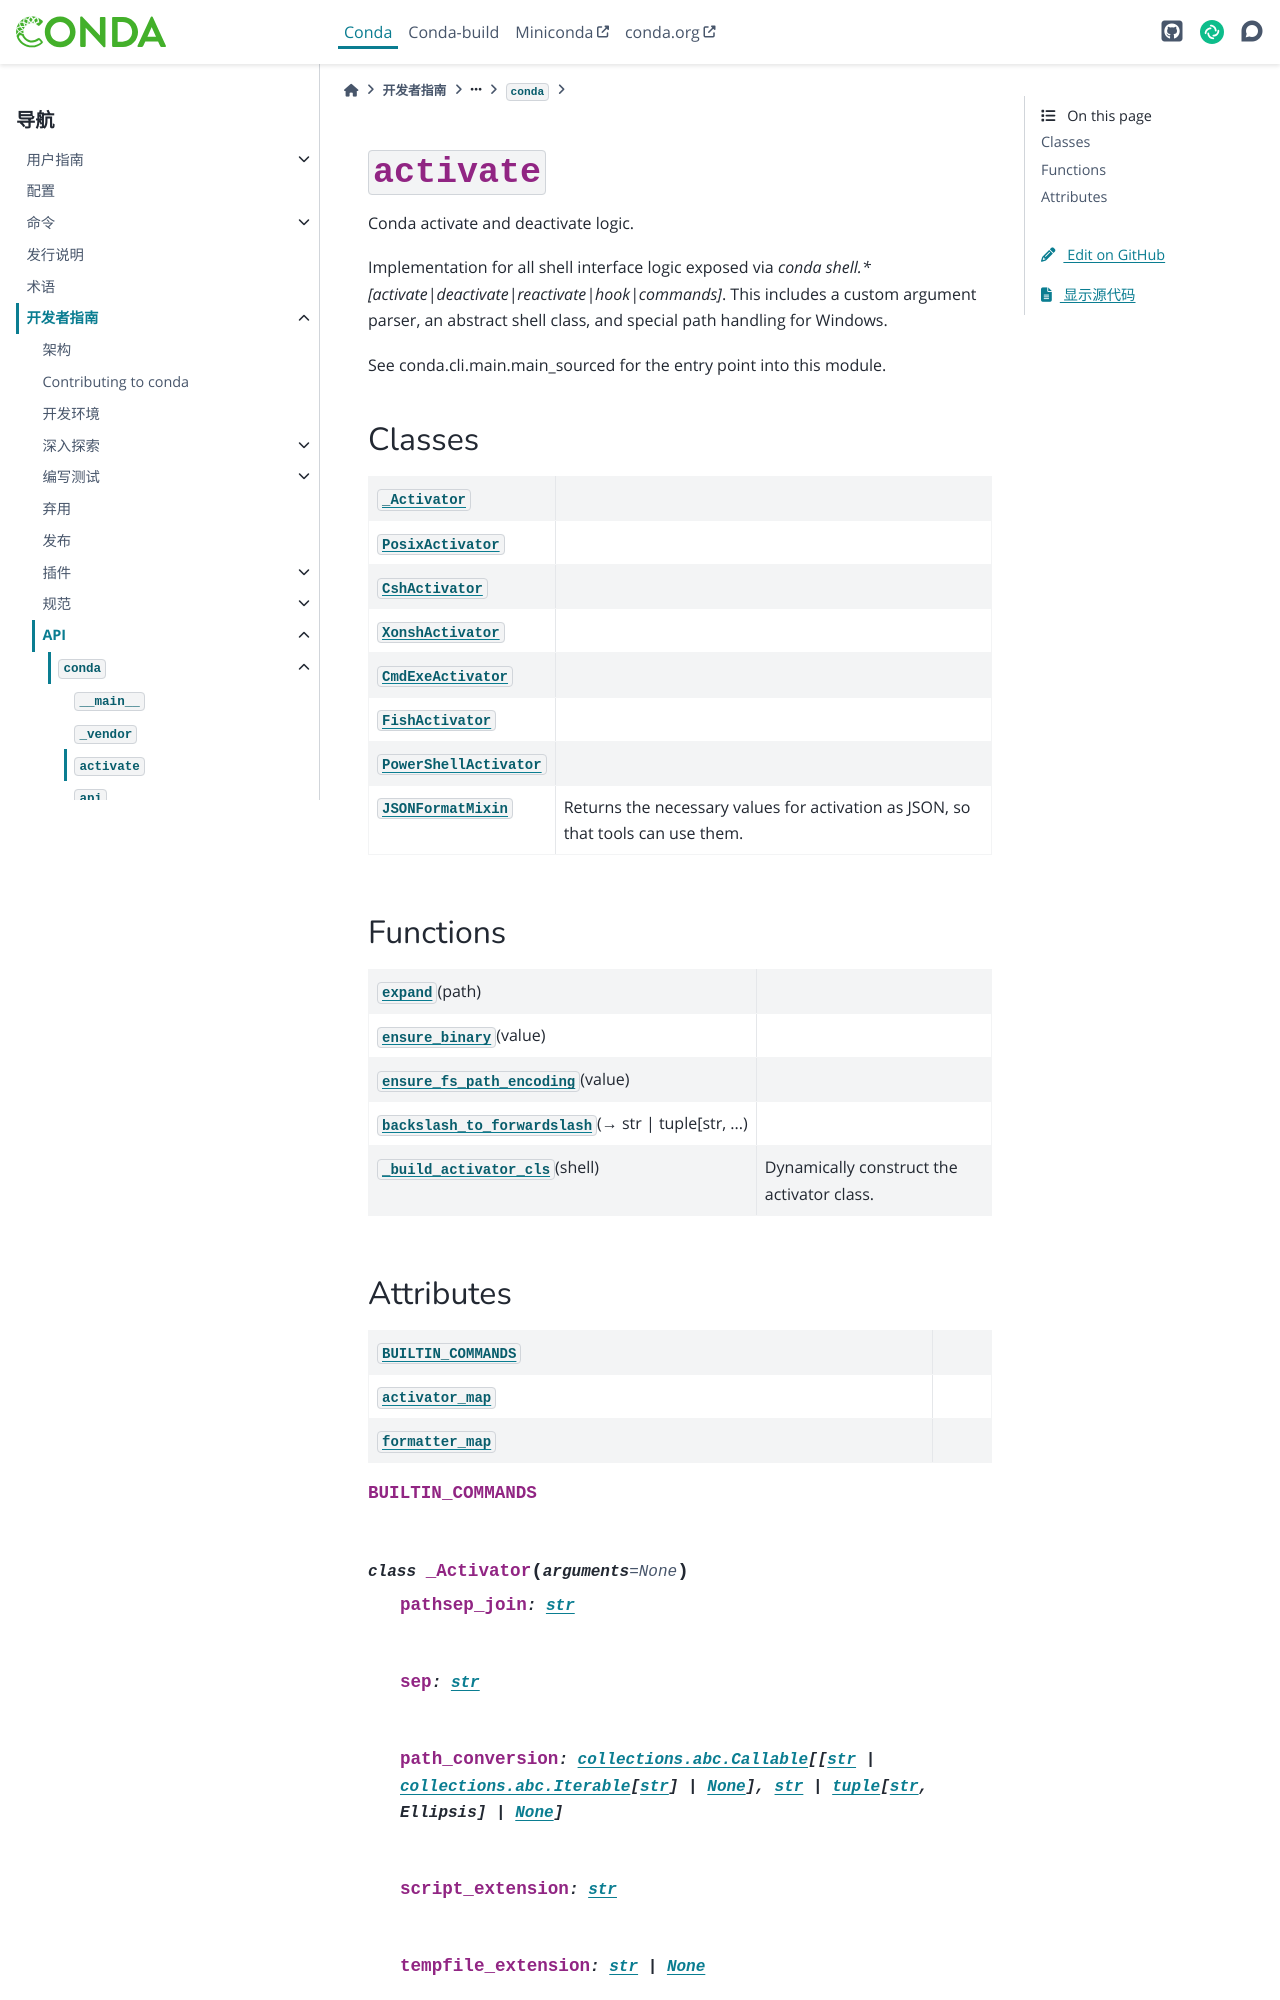

repository: hellowac/conda-zh-cn · page: dev-guide/api/conda/activate/index.html · generator: sphinx

:py:mod:`activate`
==================

.. py:module:: conda.activate

.. autoapi-nested-parse::

   Conda activate and deactivate logic.

   Implementation for all shell interface logic exposed via
   `conda shell.* [activate|deactivate|reactivate|hook|commands]`. This includes a custom argument
   parser, an abstract shell class, and special path handling for Windows.

   See conda.cli.main.main_sourced for the entry point into this module.



Classes
-------

.. autoapisummary::

   conda.activate._Activator
   conda.activate.PosixActivator
   conda.activate.CshActivator
   conda.activate.XonshActivator
   conda.activate.CmdExeActivator
   conda.activate.FishActivator
   conda.activate.PowerShellActivator
   conda.activate.JSONFormatMixin



Functions
---------

.. autoapisummary::

   conda.activate.expand
   conda.activate.ensure_binary
   conda.activate.ensure_fs_path_encoding
   conda.activate.backslash_to_forwardslash
   conda.activate._build_activator_cls
